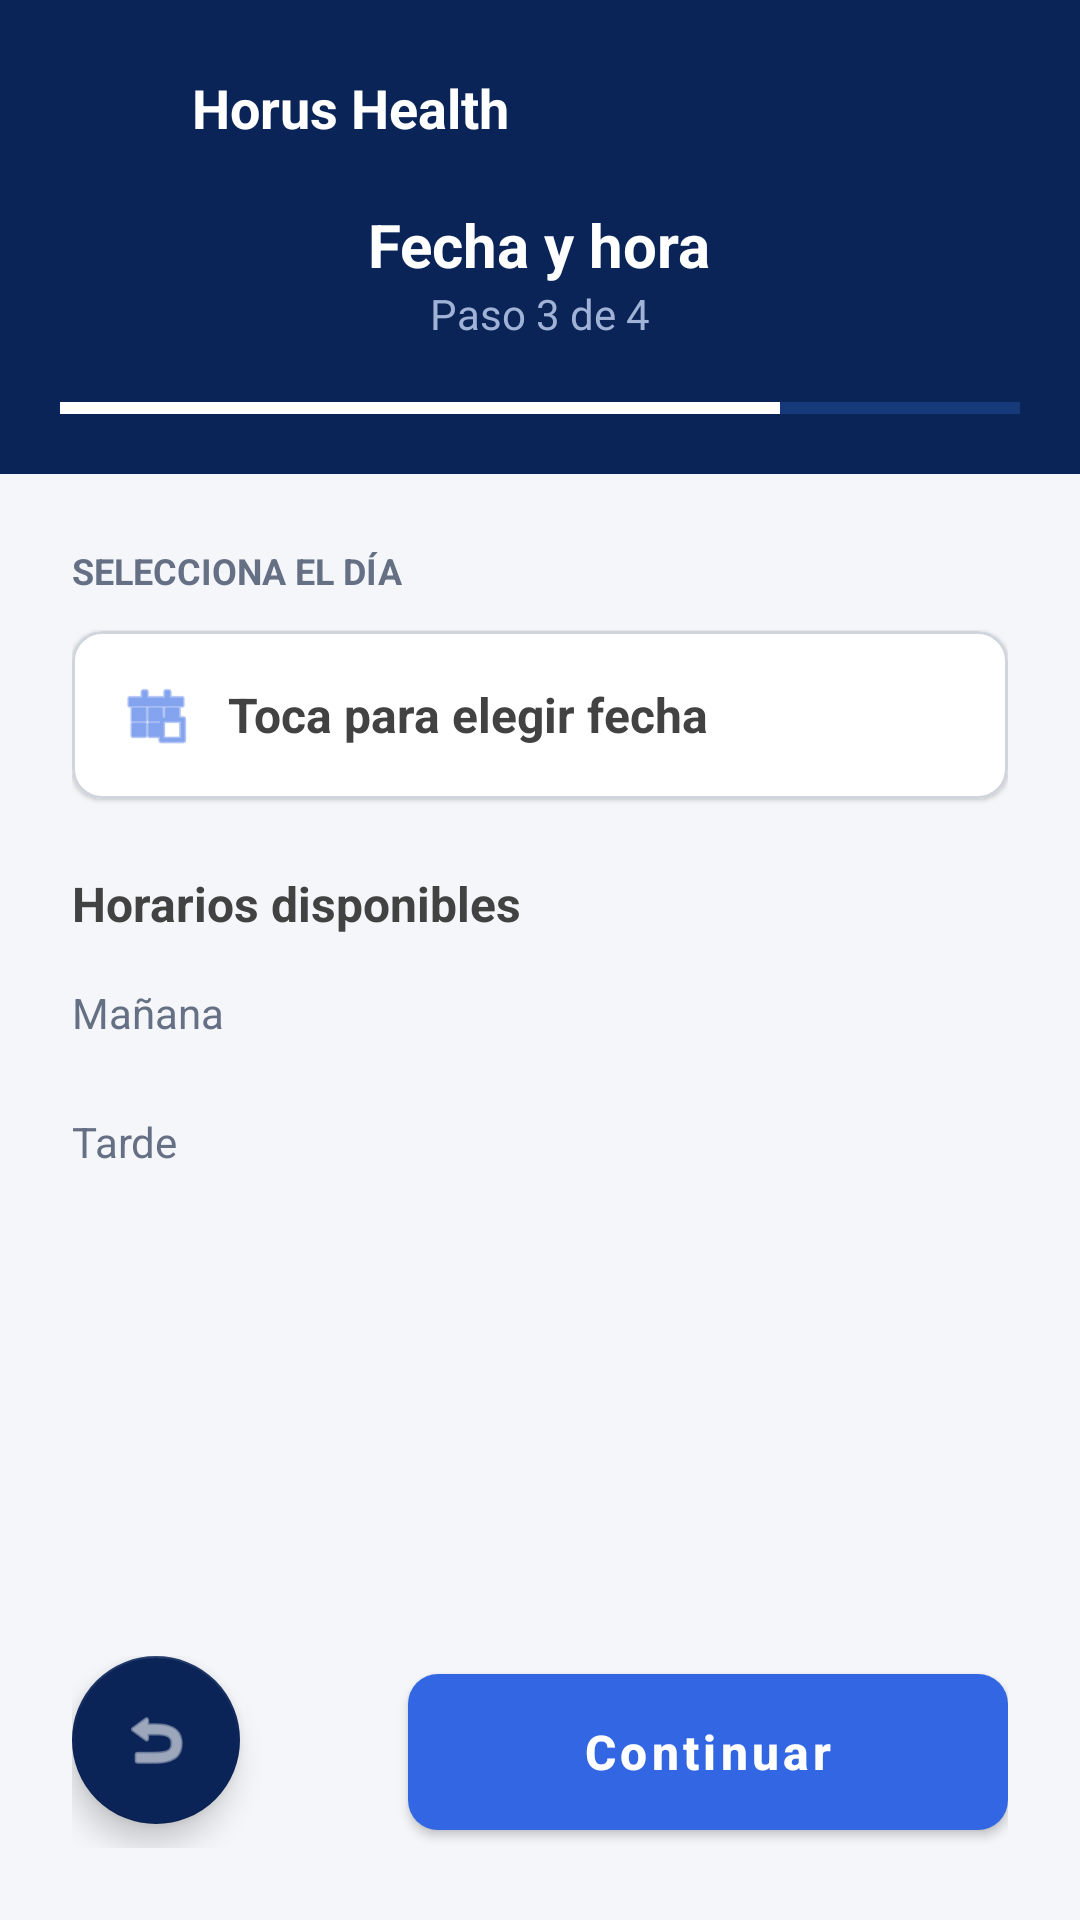

Here is an Android app screen rendered from its layout file. Give the layout XML and the strings, colors and styles it references.
<!-- AndroidManifest.xml: application theme Theme.HorusHealth -->
<!-- res/layout/step3_fecha_hora.xml -->
<?xml version="1.0" encoding="utf-8"?>
<RelativeLayout xmlns:android="http://schemas.android.com/apk/res/android"
    xmlns:app="http://schemas.android.com/apk/res-auto"
    android:layout_width="match_parent"
    android:layout_height="match_parent"
    android:background="#F4F6F9">

    <LinearLayout
        android:id="@+id/headerPaso3"
        android:layout_width="match_parent"
        android:layout_height="wrap_content"
        android:background="#0B2458"
        android:orientation="vertical"
        android:padding="20dp">

        <LinearLayout
            android:layout_width="match_parent"
            android:layout_height="wrap_content"
            android:gravity="center_vertical"
            android:orientation="horizontal"
            android:layout_marginBottom="16dp">

            <ImageView
                android:layout_width="32dp"
                android:layout_height="32dp"
                android:layout_marginEnd="12dp"
                android:src="@drawable/logo_horus_sin_titulo" />

            <TextView
                android:layout_width="wrap_content"
                android:layout_height="wrap_content"
                android:text="Horus Health"
                android:textColor="#FFFFFF"
                android:textSize="18sp"
                android:textStyle="bold" />
        </LinearLayout>

        <LinearLayout
            android:layout_width="match_parent"
            android:layout_height="wrap_content"
            android:gravity="center_vertical"
            android:orientation="horizontal">

            <LinearLayout
                android:layout_width="0dp"
                android:layout_height="wrap_content"
                android:layout_weight="1"
                android:gravity="center"
                android:orientation="vertical">
                <TextView android:layout_width="wrap_content" android:layout_height="wrap_content" android:text="Fecha y hora" android:textColor="#FFFFFF" android:textSize="20sp" android:textStyle="bold" />
                <TextView android:layout_width="wrap_content" android:layout_height="wrap_content" android:text="Paso 3 de 4" android:textColor="#A0B3D6" android:textSize="14sp" />
            </LinearLayout>
        </LinearLayout>

        <LinearLayout android:layout_width="match_parent" android:layout_height="4dp" android:layout_marginTop="20dp" android:orientation="horizontal" android:weightSum="4">
            <View android:layout_width="0dp" android:layout_height="match_parent" android:layout_weight="3" android:background="#FFFFFF" />
            <View android:layout_width="0dp" android:layout_height="match_parent" android:layout_weight="1" android:background="#16397A" />
        </LinearLayout>
    </LinearLayout>

    <ScrollView
        android:layout_width="match_parent"
        android:layout_height="match_parent"
        android:layout_below="@+id/headerPaso3"
        android:layout_above="@+id/bottomContainer3"
        android:clipToPadding="false"
        android:fillViewport="true"
        android:paddingBottom="24dp">

        <LinearLayout
            android:layout_width="match_parent"
            android:layout_height="wrap_content"
            android:orientation="vertical"
            android:padding="24dp">

            <TextView
                android:layout_width="wrap_content"
                android:layout_height="wrap_content"
                android:layout_marginBottom="12dp"
                android:text="SELECCIONA EL DÍA"
                android:textColor="#667085"
                android:textSize="12sp"
                android:textStyle="bold" />

            <com.google.android.material.card.MaterialCardView
                android:id="@+id/cardSeleccionarFecha"
                android:layout_width="match_parent"
                android:layout_height="wrap_content"
                android:layout_marginBottom="24dp"
                android:clickable="true"
                android:focusable="true"
                app:cardBackgroundColor="#FFFFFF"
                app:cardCornerRadius="10dp"
                app:strokeColor="#D0D5DD"
                app:strokeWidth="1dp">
                <LinearLayout
                    android:layout_width="match_parent"
                    android:layout_height="wrap_content"
                    android:padding="16dp"
                    android:gravity="center_vertical"
                    android:orientation="horizontal">
                    <ImageView android:layout_width="24dp" android:layout_height="24dp" android:src="@android:drawable/ic_menu_today" app:tint="#3266E3"/>
                    <TextView
                        android:id="@+id/tvFechaMostrada"
                        android:layout_width="0dp"
                        android:layout_height="wrap_content"
                        android:layout_weight="1"
                        android:layout_marginStart="12dp"
                        android:text="Toca para elegir fecha"
                        android:textColor="#424242"
                        android:textSize="16sp"
                        android:textStyle="bold"/>
                </LinearLayout>
            </com.google.android.material.card.MaterialCardView>

            <TextView
                android:id="@+id/tvTituloHorarios"
                android:layout_width="wrap_content"
                android:layout_height="wrap_content"
                android:layout_marginBottom="16dp"
                android:text="Horarios disponibles"
                android:textColor="#424242"
                android:textSize="16sp"
                android:textStyle="bold" />

            <TextView android:layout_width="wrap_content" android:layout_height="wrap_content" android:layout_marginBottom="8dp" android:text="Mañana" android:textColor="#667085" android:textSize="14sp" />
            <androidx.recyclerview.widget.RecyclerView
                android:id="@+id/rvHorariosManana"
                android:layout_width="match_parent"
                android:layout_height="wrap_content"
                android:layout_marginBottom="16dp" />

            <TextView android:layout_width="wrap_content" android:layout_height="wrap_content" android:layout_marginBottom="8dp" android:text="Tarde" android:textColor="#667085" android:textSize="14sp" />
            <androidx.recyclerview.widget.RecyclerView
                android:id="@+id/rvHorariosTarde"
                android:layout_width="match_parent"
                android:layout_height="wrap_content" />
        </LinearLayout>
    </ScrollView>

    <RelativeLayout
        android:id="@+id/bottomContainer3"
        android:layout_width="match_parent"
        android:layout_height="wrap_content"
        android:layout_alignParentBottom="true"
        android:padding="24dp">
        <com.google.android.material.floatingactionbutton.FloatingActionButton
            android:id="@+id/btnRegresarCircular"
            android:layout_width="wrap_content"
            android:layout_height="wrap_content"
            android:layout_alignParentStart="true"
            android:src="@android:drawable/ic_menu_revert"
            app:backgroundTint="#0B2458"
            app:tint="#FFFFFF"
            app:elevation="6dp" />

        <com.google.android.material.button.MaterialButton
            android:id="@+id/btnContinuarPaso3"
            android:layout_width="200dp"
            android:layout_height="64dp"
            android:layout_alignParentEnd="true"
            android:text="Continuar"
            android:textAllCaps="false"
            android:textSize="16sp"
            android:textStyle="bold"
            app:backgroundTint="#3266E3"
            app:cornerRadius="10dp" />
    </RelativeLayout>
</RelativeLayout>
<!-- resources referenced by this layout -->
<resources>
  <style name="Theme.HorusHealth" parent="Theme.MaterialComponents.DayNight.NoActionBar" />
</resources>
